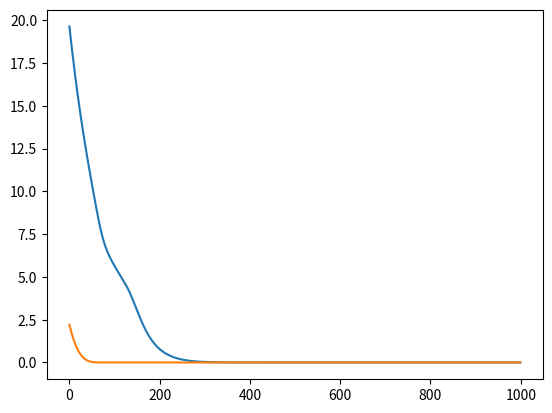

Python code for this plot:
import numpy as np 
import matplotlib.pyplot as plt 

def dsigmoid(x):
	return sigmoid(x)*(1.0-sigmoid(x))
def sigmoid(x):
	return 1 / (1 + np.exp(-x))
def dlinear(x):
	return 1
def linear(x):
	return x
	
#def RMSE(Y,Yhat):
#	res = np.power(Yhat - Y,2)
#	res = np.sum(res,axis = 0,keepdims = True) 
#	N = np.size(Yhat,0)
#	res = res/N
#	res = np.sqrt(res)
#	return res
#def DRMSE(Y,Yhat):
#	top = Y - Yhat
#	bot = np.sqrt(2*top)
#	return top/bot
	
def MSE(Y,Yhat):
	res = np.power(Yhat - Y,2)
	res = np.sum(res,axis = 0,keepdims = True) 
	N = np.size(Yhat,0)
	res = res/N
	return res

def DMSE(Y,Yhat):
	N = np.size(Yhat,0)
	return (2/N)*(Y-Yhat)

class Model():
	def __init__(self,layers = [],loss = 'MSE'):
		self.layers = layers 
		if loss == 'MSE' : 
			self.loss = MSE
			self.dloss = DMSE
	
	def predict(self,inputs): 
		input_tmp = inputs
		for layer in self.layers : 
			layer.forward(input_tmp)
			input_tmp = layer.cache['A']
		return input_tmp
	
	def backprop(self,Y,Yhat):
		batch_size = np.size(Y,1)
		rhs_feed = self.dloss(Y,Yhat)
		l = len(self.layers) - 1
		while l >= 0: 
			rhs_feed = self.layers[l].backward(rhs_feed,batch_size)
			l = l - 1 
	
	def update(self):
		#to be reworked 
		beta1 = self.Beta1
		beta2 = self.Beta2
		ite = self.Ite
		epsilon = self.Epsilon 
		learning_rate = self.learning_rate
		algo = self.algorithm
		#
		l = 0
		while l < len(self.layers):
			self.layers[l].update(learning_rate,beta1,beta2,epsilon,ite,Algorithm = algo)
			l = l + 1
		
	def calc_loss(self,Y,Yhat): 
		Nex = np.size(Y,1)
		err = self.loss(Y,Yhat)
		loss = np.sum(err)/Nex
		return loss
		
	def Fit(self,X,Yhat,Nmax=1000):
		i = 0 
		err = []
		self.Ite = 1
		self.Beta1 = 0.9
		self.Beta2 = 0.999
		self.Epsilon = 10e-8
		self.learning_rate = 0.01
		self.algorithm = 'Adam'
		while (i < Nmax) :
			Y = self.predict(X)
			loss = self.calc_loss(Y,Yhat)
			self.backprop(Y,Yhat)
			self.update()
			self.Ite = self.Ite + 1 
			#
			err = err + [loss]
			del Y, loss
			i = i + 1 
		return err
		
	def summary(self):
		print('##### Model Summary #####')
		for i in range(len(self.layers)):
			print('###########################')
			print('Layer Number '+str(i+1))
			print('Weights ::: ',np.shape(self.layers[i].weights))
			print('Biases  ::: ',np.shape(self.layers[i].bias))
			
	def disp_learnable(self):
		print('##### Model Summary #####')
		for i in range(len(self.layers)):
			print('###########################')
			print('Layer Number '+str(i+1))
			print('Weights ::: ')
			print(self.layers[i].weights)
			print('Biases  ::: ')
			print(self.layers[i].bias)
		

class Layer():
	def __init__(self):
		self.Name = None

class Dense(Layer):
	def __init__(self,units,activation ='linear',input_units = None): 
		self.units = units
		self.cache = dict()
		self.cache['Sdb'] = np.zeros((self.units,1))
		self.cache['Vdb'] = np.zeros((self.units,1))
		self.bias = np.zeros((units,1)) + np.random.normal(loc=0.0, scale=1.0,size = (units,1))
		if activation == 'linear':
			self.activation = linear
			self.dactivation = dlinear
		if activation == 'sigmoid':
			self.activation = sigmoid
			self.dactivation = dsigmoid
		if input_units != None : 
			self.input_units = input_units
			self.weights = np.zeros((self.units,self.input_units)) + np.random.normal(loc=0.0, scale=1.0,size = (self.units,self.input_units))
			self.cache['Sdw'] = np.zeros((self.units,self.input_units))
			self.cache['Vdw'] = np.zeros((self.units,self.input_units))
			
	def forward(self,input): 
		W_tmp = self.weights#self.Learned['W'+str(i)]
		B_tmp = self.bias #self.Learned['B'+str(i)]
		z_tmp =  np.dot(W_tmp , input) + B_tmp
		a_tmp = self.activation(z_tmp)#self.Activations[i-1](z_tmp)
		self.cache['A'] = a_tmp
		self.cache['Z'] = z_tmp
		self.cache['inputs'] = input
		del W_tmp, B_tmp, z_tmp
		
	def backward(self,rhs_feed,batch_size):
		#
		dAl_tmp = rhs_feed#self.DCostFunc(Y,Yhat)
		#
		Zl_tmp = self.cache['Z']
		Alm1_tmp = self.cache['inputs']#prev_lay.cache['A']
		Wl_tmp = self.weights
		M = batch_size #np.size(Yhat,1)
		#
		#dZl_tmp = dAl_tmp * self.DActivation(Zl_tmp) 
		dZl_tmp = dAl_tmp * self.dactivation(Zl_tmp)#self.DActivations[l-1](Zl_tmp) ### minus one because stored in list 
		dWl_tmp = (1/M) * np.dot(dZl_tmp , np.transpose(Alm1_tmp))
		dbl_tmp = (1/M) * np.sum(dZl_tmp, axis = 1,keepdims = True)
		self.cache['dW'] = dWl_tmp
		self.cache['dB'] = dbl_tmp
		#
		dAl_tmp = np.dot(np.transpose(Wl_tmp) , dZl_tmp)
		del Zl_tmp,Alm1_tmp,Wl_tmp,M,dZl_tmp,dWl_tmp,dbl_tmp
		return dAl_tmp

	def update(self,learning_rate,beta1,beta2,epsilon,ite,Algorithm = 'SGD'):
		if Algorithm == 'SGD':
			self.weights = self.weights - learning_rate*self.cache['dW']
			self.bias = self.bias - learning_rate*self.cache['dB']
				
		if Algorithm == 'Adam' :  
			# Update Sd
			self.cache['Sdw'] = beta2*self.cache['Sdw'] + (1-beta2)*np.square(self.cache['dW'])
			self.cache['Sdb'] = beta2*self.cache['Sdb'] + (1-beta2)*np.square(self.cache['dB'])
			# Update Vd
			self.cache['Vdw'] = beta1*self.cache['Vdw'] + (1-beta1)*self.cache['dW'] 
			self.cache['Vdb'] = beta1*self.cache['Vdb'] + (1-beta1)*self.cache['dB'] 
			# Correct Vd and Sd 
			Vdwc_tmp = self.cache['Vdw']/(1-(beta1**ite))
			Vdbc_tmp = self.cache['Vdb']/(1-(beta1**ite))
			Sdwc_tmp = self.cache['Sdw']/(1-(beta2**ite))
			Sdbc_tmp = self.cache['Sdb']/(1-(beta2**ite))
			#Update Model weights, using Vd and Sd: to be completed 
			self.weights =  self.weights - learning_rate * np.divide(Vdwc_tmp,(np.sqrt(Sdwc_tmp)+epsilon))
			self.bias = self.bias - learning_rate*np.divide(Vdbc_tmp,(np.sqrt(Sdbc_tmp)+epsilon))
			 
class Optimizer():
	
	def __init__(self,type = None):
		self.type = None

class Adam(Optimizer):
	
	def __init__(self,learning_rate,beta1, beta2, epsilon):
		self.beta1 = beta1
		self.beta2 = beta2
		self.epsilon = epsilon
		self.learning_rate = learning_rate

class SGD(Optimizer):
	def __init__(self,learning_rate):
		self.learning_rate = learning_rate

class MLP_Model():
	def __init__(self,Lay = [4,3,2,1],learningrate = 0.001,activations = [],dactivations = [], activation = linear,dactivation = dlinear,Loss = MSE,DLoss = DMSE,algorithm = 'SGD'):
		Nlay = len(Lay)
		self.Nlay = Nlay
		self.Lay = Lay
		self.Learned = dict()
		#self.Activation = activation
		#self.DActivation = dactivation
		self.Activations = activations
		self.DActivations = dactivations
		if (activations == []) or (dactivations == []):
			i = 0 
			while i < Nlay-1 : 
				self.Activations = self.Activations + [activation]
				self.DActivations = self.DActivations + [dactivation]
				i = i + 1
		self.Cache = dict()
		self.CostFunc = Loss
		self.DCostFunc = DLoss
		self.LearningRate = learningrate
		self.Algorithm = algorithm
		i = 1
		while i < Nlay : 
			nl = Lay[i]
			nlm1 = Lay[i-1]
			self.Learned['W'+str(i)] =  np.zeros((nl,nlm1)) + np.random.normal(loc=0.0, scale=1.0)
			self.Learned['B'+str(i)] = np.zeros((nl,1)) + np.random.normal(loc=0.0, scale=1.0)
			if self.Algorithm == 'RMSProp' or self.Algorithm == 'Adam': 
				self.Cache['Sdw'+str(i)] = np.zeros((nl,nlm1))
				self.Cache['Sdb'+str(i)] = np.zeros((nl,1))
			if self.Algorithm == 'Momentum' or self.Algorithm == 'Adam':
				self.Cache['Vdw'+str(i)] = np.zeros((nl,nlm1))
				self.Cache['Vdb'+str(i)] = np.zeros((nl,1))	
			i = i + 1 
		
	def Summary(self):
		print('##### Model Summary #####')
		for i in range(self.Nlay-1):
			print('###########################')
			print('Layer Number '+str(i+1))
			print('Weights ::: ',np.shape(self.Learned['W'+str(i+1)]))
			print('Biases  ::: ',np.shape(self.Learned['B'+str(i+1)]))
	
	def Predict(self,X):
		i = 1
		a_tmp = X
		self.Cache['A'+str(0)] = a_tmp
		while i < self.Nlay:
			W_tmp = self.Learned['W'+str(i)]
			B_tmp = self.Learned['B'+str(i)]
			z_tmp =  np.dot(W_tmp , a_tmp) + B_tmp
			#a_tmp = self.Activation(z_tmp)
			a_tmp = self.Activations[i-1](z_tmp)
			self.Cache['A'+str(i)] = a_tmp
			self.Cache['Z'+str(i)] = z_tmp
			del W_tmp, B_tmp, z_tmp
			i = i + 1 
		return a_tmp
	
	def CalcCurrentLoss(self,Y,Yhat):
		Nex = np.size(Y,1)
		err = self.CostFunc(Y,Yhat)
		return np.sum(err)/Nex
		
	def BackProp(self,Y,Yhat):
		dAl_tmp = self.DCostFunc(Y,Yhat)
		l = self.Nlay - 1
		while l > 0: 
			#
			Zl_tmp = self.Cache['Z'+str(l)]
			Alm1_tmp = self.Cache['A'+str(l-1)]
			Wl_tmp = self.Learned['W'+str(l)]
			M = np.size(Yhat,1)
			#
			#dZl_tmp = dAl_tmp * self.DActivation(Zl_tmp) 
			dZl_tmp = dAl_tmp * self.DActivations[l-1](Zl_tmp) ### minus one because stored in list 
			dWl_tmp = (1/M) * np.dot(dZl_tmp , np.transpose(Alm1_tmp))
			dbl_tmp = (1/M) * np.sum(dZl_tmp, axis = 1,keepdims = True)
			self.Cache['dW'+str(l)] = dWl_tmp
			self.Cache['dB'+str(l)] = dbl_tmp
			#
			dAl_tmp = np.dot(np.transpose(Wl_tmp) , dZl_tmp)
			del Zl_tmp,Alm1_tmp,Wl_tmp,M,dZl_tmp,dWl_tmp,dbl_tmp
			# 
			l = l - 1 
			
	def Update(self):
		#to be reworked 
		beta1 = self.Beta1
		beta2 = self.Beta2
		ite = self.Ite
		epsilon = self.Epsilon 
		#
		l = 1 
		while l < self.Nlay:
			if self.Algorithm == 'SGD':
				self.Learned['W'+str(l)] = self.Learned['W'+str(l)] - self.LearningRate*self.Cache['dW'+str(l)]
				self.Learned['B'+str(l)] = self.Learned['B'+str(l)] - self.LearningRate*self.Cache['dB'+str(l)]
				
			if self.Algorithm == 'Adam' :  
				# Update Sd
				self.Cache['Sdw'+str(l)] = beta2*self.Cache['Sdw'+str(l)] + (1-beta2)*np.square(self.Cache['dW'+str(l)])
				self.Cache['Sdb'+str(l)] = beta2*self.Cache['Sdb'+str(l)] + (1-beta2)*np.square(self.Cache['dB'+str(l)])
				# Update Vd
				self.Cache['Vdw'+str(l)] = beta1*self.Cache['Vdw'+str(l)] + (1-beta1)*self.Cache['dW'+str(l)] 
				self.Cache['Vdb'+str(l)] = beta1*self.Cache['Vdb'+str(l)] + (1-beta1)*self.Cache['dB'+str(l)] 
				# Correct Vd and Sd 
				Vdwc_tmp = self.Cache['Vdw'+str(l)]/(1-(beta1**ite))
				Vdbc_tmp = self.Cache['Vdb'+str(l)]/(1-(beta1**ite))
				Sdwc_tmp = self.Cache['Sdw'+str(l)]/(1-(beta2**ite))
				Sdbc_tmp = self.Cache['Sdb'+str(l)]/(1-(beta2**ite))
				#Update Model weights, using Vd and Sd: to be completed 
				self.Learned['W'+str(l)] =  self.Learned['W'+str(l)] - self.LearningRate * np.divide(Vdwc_tmp,(np.sqrt(Sdwc_tmp)+epsilon))
				self.Learned['B'+str(l)] = self.Learned['B'+str(l)] - self.LearningRate*np.divide(Vdbc_tmp,(np.sqrt(Sdbc_tmp)+epsilon))
			l = l + 1 
	
	def Fit(self,X,Yhat,Nmax=1000):
		i = 0 
		err = []
		self.Ite = 1
		self.Beta1 = 0.9
		self.Beta2 = 0.999
		self.Epsilon = 10e-8
		while (i < Nmax) :
			Y = self.Predict(X)
			loss = self.CalcCurrentLoss(Y,Yhat)
			self.BackProp(Y,Yhat)
			self.Update()
			self.Ite = self.Ite + 1 
			#
			err = err + [loss]
			del Y, loss
			i = i + 1 
		return err
				
if __name__ == "__main__":
	# Model Settings 
	Lay = [4,3,2,2]
	act = [sigmoid,sigmoid,linear]
	dact = [dsigmoid,dsigmoid,dlinear]
	model = MLP_Model(Lay = Lay,learningrate= 0.01,activations = act,dactivations = dact,algorithm='Adam')
	model.Summary()
	# Data 
	X = np.ones((4,4))
	Yhat = np.ones((2,4))*2#np.array([[2],[2]])
	# Learn and Test 
	Y = model.Predict(X)
	print(Y)
	err = model.Fit(X,Yhat,Nmax = 1000)
	Y = model.Predict(X)
	print(Y)
	print(Yhat)
	# Plot Error curve 
	plt.plot(err)
	plt.show()
	plt.close()
	#########
	#layer1 = Dense(4,activation ='linear',input_units = 4)
	layer1 = Dense(3,activation ='sigmoid',input_units = 4)
	layer2 = Dense(2,activation ='sigmoid',input_units = 3)
	layer3 = Dense(2,activation ='linear',input_units = 2)
	model2 = Model(layers = [layer1,layer2,layer3],loss = 'MSE')
	err2 = model2.Fit(X,Yhat,Nmax = 1000)
	plt.plot(err2)
	plt.plot(err)
	plt.show()
	
	print(model2.predict(X))
	print(Yhat)	
	
	


			
